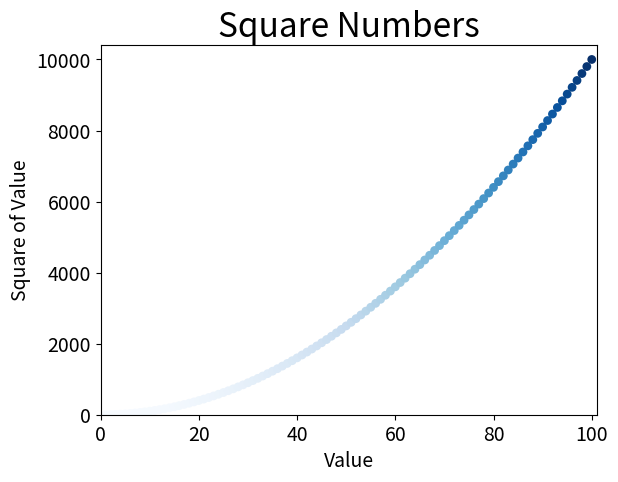

This figure's Python source: (Note: this script raises an exception after producing the figure.)
# 散点图
import matplotlib.pyplot as plt

x_max = 101
x_values = list(range(1, x_max))
y_values = [x ** 2 for x in x_values]
y_max = (x_max + 1) ** 2  # TODO: 优化取整并增加一个Y轴单位

# plt.scatter(x_values, y_values, c=(0, 0, 0.8), edgecolor='none', s=40)
# 参数 c 定义点颜色，edgecolor 定义点轮廓颜色，s 定义点大小
plt.scatter(x_values, y_values, c=y_values, cmap=plt.cm.Blues, edgecolor='none', s=40)
# colormap 颜色映射
# 参考 https://matplotlib.org/gallery/color/colormap_reference.html#sphx-glr-gallery-color-colormap-reference-py

# Set chart title, and label axes.
plt.title("Square Numbers", fontsize=24)
plt.xlabel("Value", fontsize=14)
plt.ylabel("Square of Value", fontsize=14)

# Set size of tick labels.
plt.tick_params(axis='both', which='major', labelsize=14)

# Set the range for each axis.
plt.axis([0, x_max, 0, y_max])

plt.savefig('output/squares_plot.png', bbox_inches='tight')  # 必须在 show 前运行
plt.show()
